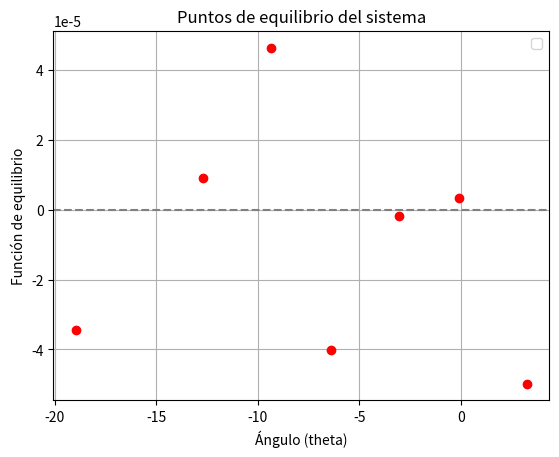

Source code (Python):
import numpy as np
from scipy.optimize import fsolve
import matplotlib.pyplot as plt

# Parámetros del sistema
m = 1   # Masa del péndulo
l = 1.0  # Longitud del péndulo
k = 1  # Constante del resorte
h = 0.7*l  # Longitud natural del resorte cuando no está comprimido o extendido
Q0 = 1.0  # Amplitud de la fuerza externa
Omega = 1.0  # Frecuencia de la fuerza externa
g = 9.81  # Aceleración debida a la gravedad
B = 0   # Distancia la base del pendulo al origen

# Definir la función de equilibrio
def equilibrium(theta):
    return ((Q0/m*l**2)*np.cos(Omega*0) + (g/l - ((k*h**2)/(m*l**2))*np.cos(theta))*np.sin(theta) - ((B*k*h)/(m*l**2))*np.cos(theta))

# Encontrar los puntos de equilibrio usando fsolve
theta_initial_guesses = np.linspace(0, np.pi / 2, 100)
equilibrium_points = fsolve(equilibrium, theta_initial_guesses)

# Filtrar valores duplicados y mantener solo los puntos de equilibrio únicos
unique_equilibrium_points = np.unique(np.round(equilibrium_points, decimals=5))

# Mostrar los puntos de equilibrio
print("Puntos de equilibrio (Lagrange):", unique_equilibrium_points)

# Graficar la función de equilibrio
theta_vals = np.linspace(0, np.pi, 400)
equilibrium_vals = equilibrium(theta_vals)

#plt.plot(theta_vals, equilibrium_vals, label='Función de equilibrio')
plt.axhline(0, color='gray', linestyle='--')
plt.scatter(unique_equilibrium_points, equilibrium(unique_equilibrium_points), color='red', zorder=5)
plt.xlabel('Ángulo (theta)')
plt.ylabel('Función de equilibrio')
plt.title('Puntos de equilibrio del sistema')
plt.legend()
plt.grid(True)
plt.show()
